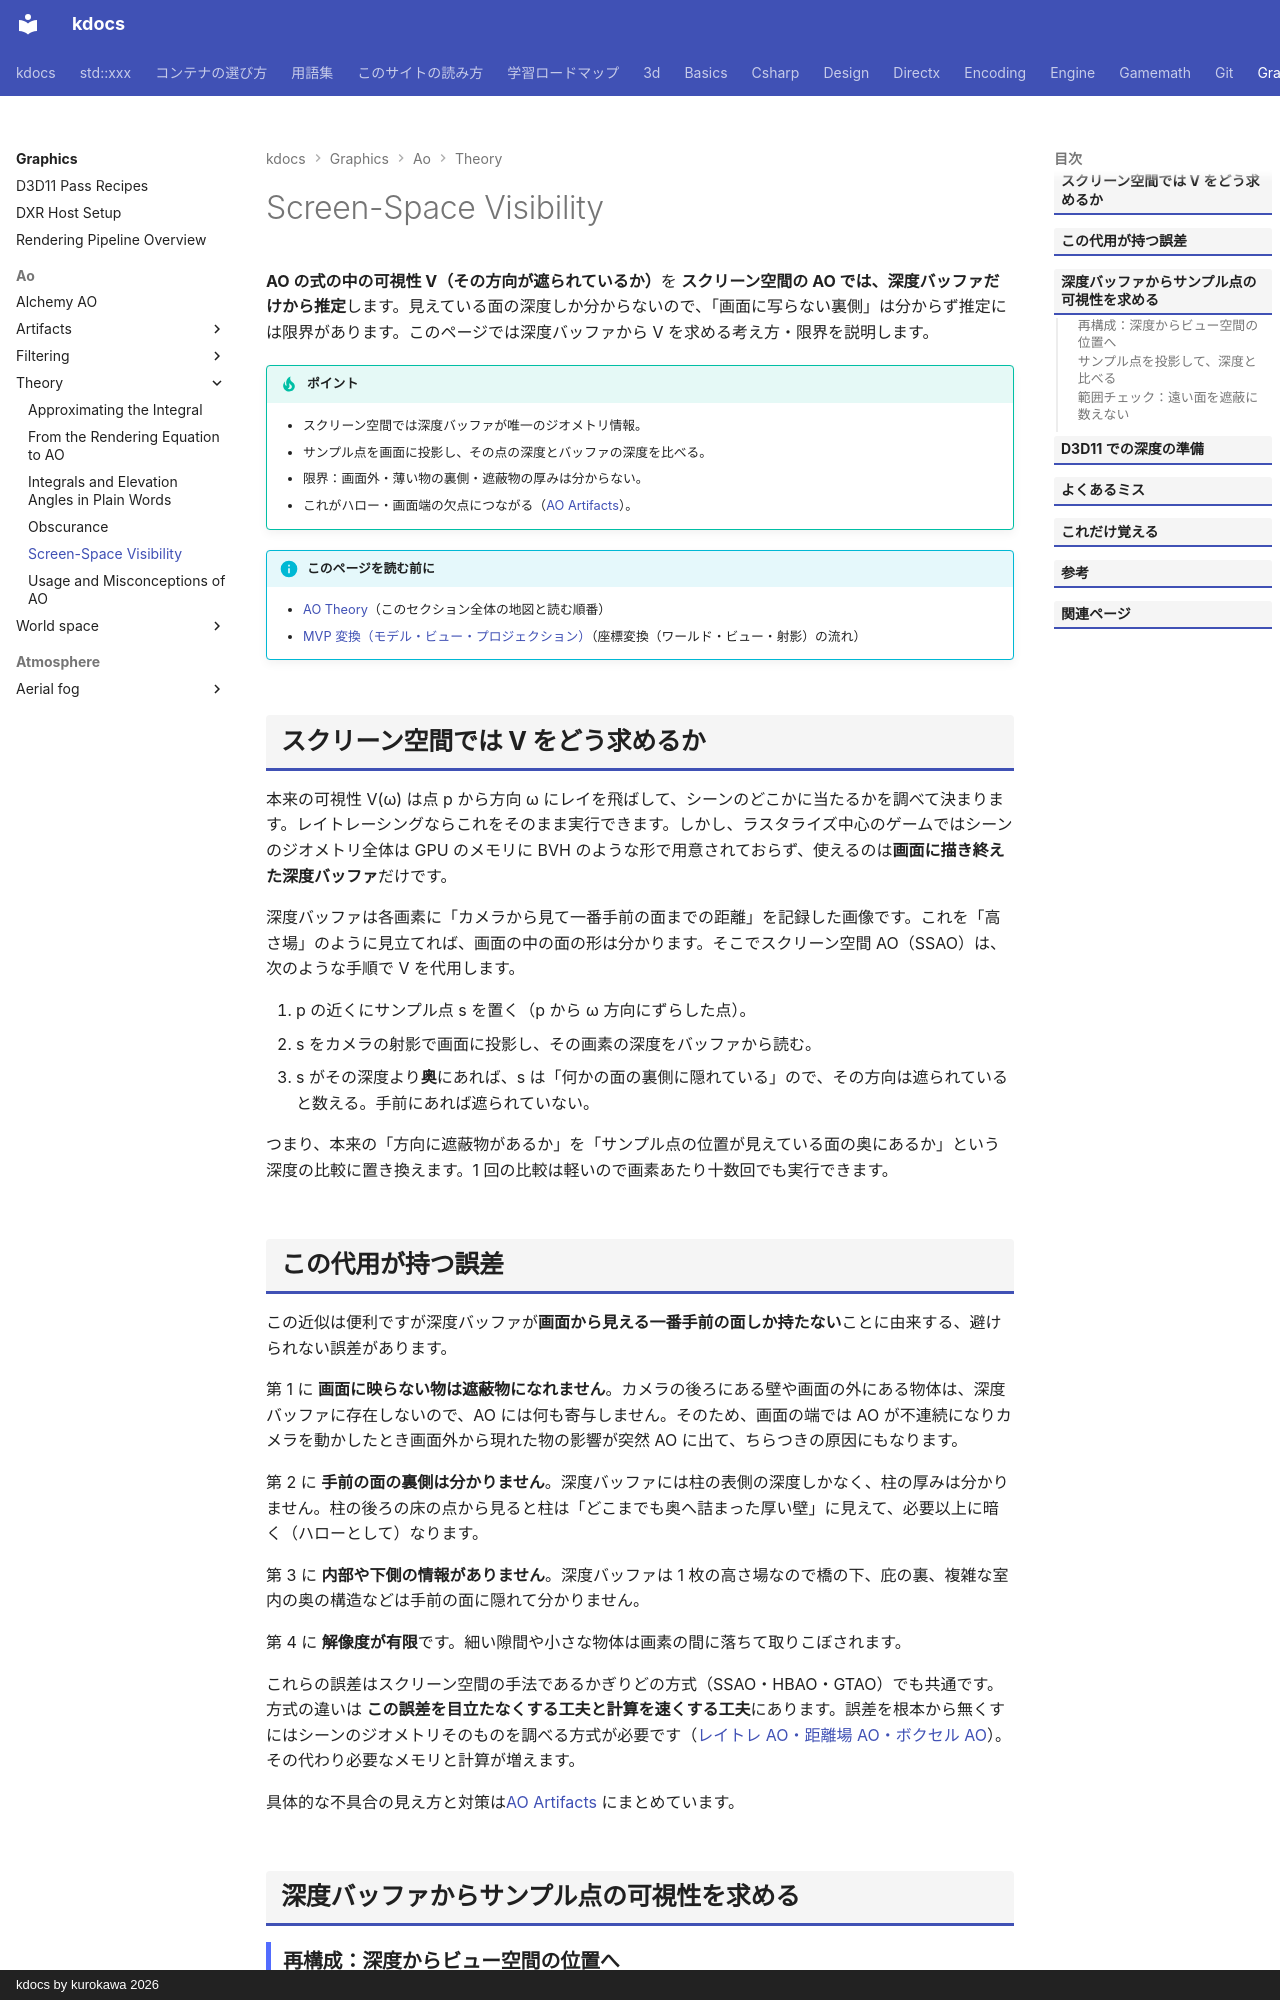

repository: qwzxdf/kdocs · page: graphics/ao/theory/screen-space-visibility/index.html · generator: mkdocs · copyright: kdocs by kurokawa 2026

---
title: Screen-Space Visibility
tags:
  - 描画
---

# Screen-Space Visibility

<strong>AO の式の中の可視性 V（その方向が遮られているか）</strong>を <strong>スクリーン空間の AO では、深度バッファだけから推定</strong>します。見えている面の深度しか分からないので、「画面に写らない裏側」は分からず推定には限界があります。このページでは深度バッファから V を求める考え方・限界を説明します。

!!! tip "ポイント"
    - スクリーン空間では深度バッファが唯一のジオメトリ情報。
    - サンプル点を画面に投影し、その点の深度とバッファの深度を比べる。
    - 限界：画面外・薄い物の裏側・遮蔽物の厚みは分からない。
    - これがハロー・画面端の欠点につながる（[AO Artifacts](../artifacts/index.md)）。

!!! info "このページを読む前に"
    - [AO Theory](index.md)（このセクション全体の地図と読む順番）
    - [MVP 変換（モデル・ビュー・プロジェクション）](../../../3d/transforms-mvp.md)（座標変換（ワールド・ビュー・射影）の流れ）

## スクリーン空間では V をどう求めるか

本来の可視性 V(ω) は点 p から方向 ω にレイを飛ばして、シーンのどこかに当たるかを調べて決まります。レイトレーシングならこれをそのまま実行できます。しかし、ラスタライズ中心のゲームではシーンのジオメトリ全体は GPU のメモリに BVH のような形で用意されておらず、使えるのは<strong>画面に描き終えた深度バッファ</strong>だけです。

深度バッファは各画素に「カメラから見て一番手前の面までの距離」を記録した画像です。これを「高さ場」のように見立てれば、画面の中の面の形は分かります。そこでスクリーン空間 AO（SSAO）は、次のような手順で V を代用します。

1. p の近くにサンプル点 s を置く（p から ω 方向にずらした点）。
2. s をカメラの射影で画面に投影し、その画素の深度をバッファから読む。
3. s がその深度より<strong>奥</strong>にあれば、s は「何かの面の裏側に隠れている」ので、その方向は遮られていると数える。手前にあれば遮られていない。

つまり、本来の「方向に遮蔽物があるか」を「サンプル点の位置が見えている面の奥にあるか」という深度の比較に置き換えます。1 回の比較は軽いので画素あたり十数回でも実行できます。

## この代用が持つ誤差

この近似は便利ですが深度バッファが<strong>画面から見える一番手前の面しか持たない</strong>ことに由来する、避けられない誤差があります。

第 1 に <strong>画面に映らない物は遮蔽物になれません</strong>。カメラの後ろにある壁や画面の外にある物体は、深度バッファに存在しないので、AO には何も寄与しません。そのため、画面の端では AO が不連続になりカメラを動かしたとき画面外から現れた物の影響が突然 AO に出て、ちらつきの原因にもなります。

第 2 に <strong>手前の面の裏側は分かりません</strong>。深度バッファには柱の表側の深度しかなく、柱の厚みは分かりません。柱の後ろの床の点から見ると柱は「どこまでも奥へ詰まった厚い壁」に見えて、必要以上に暗く（ハローとして）なります。

第 3 に <strong>内部や下側の情報がありません</strong>。深度バッファは 1 枚の高さ場なので橋の下、庇の裏、複雑な室内の奥の構造などは手前の面に隠れて分かりません。

第 4 に <strong>解像度が有限</strong>です。細い隙間や小さな物体は画素の間に落ちて取りこぼされます。

これらの誤差はスクリーン空間の手法であるかぎりどの方式（SSAO・HBAO・GTAO）でも共通です。方式の違いは <strong>この誤差を目立たなくする工夫と計算を速くする工夫</strong>にあります。誤差を根本から無くすにはシーンのジオメトリそのものを調べる方式が必要です（[レイトレ AO・距離場 AO・ボクセル AO](../world-space/index.md)）。その代わり必要なメモリと計算が増えます。

具体的な不具合の見え方と対策は[AO Artifacts](../artifacts/index.md) にまとめています。

## 深度バッファからサンプル点の可視性を求める
